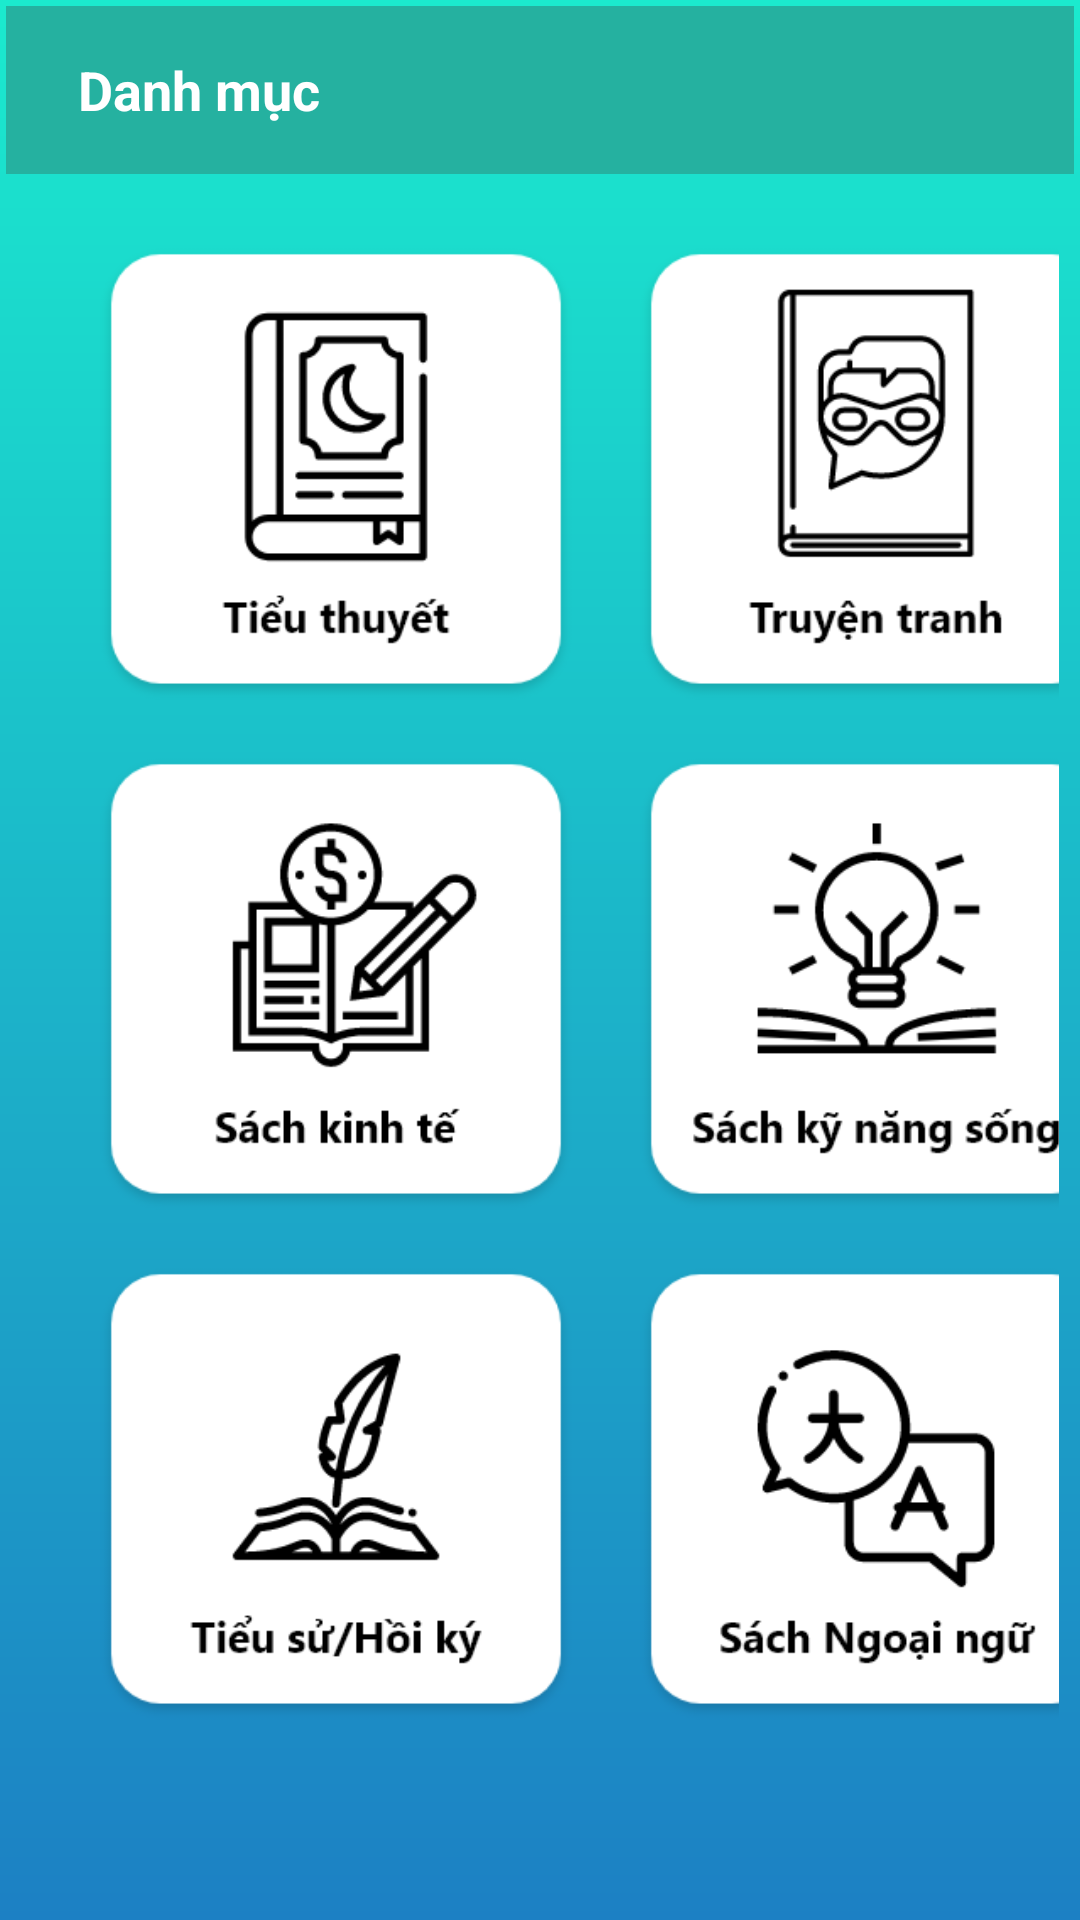

Layout XML and referenced resources for this Android screen:
<!-- AndroidManifest.xml: application theme AppTheme -->
<!-- res/layout/fragment_category.xml -->
<?xml version="1.0" encoding="utf-8"?>
<RelativeLayout xmlns:android="http://schemas.android.com/apk/res/android"
    xmlns:tools="http://schemas.android.com/tools"
    android:layout_width="match_parent"
    android:layout_height="match_parent"
    android:background="@drawable/background"
    tools:context=".Fragment.Main.CategoryFragment">

        <com.google.android.material.appbar.AppBarLayout
            android:id="@+id/bar"
            android:layout_width="match_parent"
            android:layout_height="wrap_content">

            <androidx.appcompat.widget.Toolbar
                android:id="@+id/toolbar"
                android:layout_width="match_parent"
                android:layout_height="wrap_content">

                <RelativeLayout
                    android:layout_width="match_parent"
                    android:layout_height="wrap_content">

                    <TextView
                        android:id="@+id/username"
                        android:layout_width="wrap_content"
                        android:layout_height="wrap_content"
                        android:maxLines="1"
                        android:padding="8dp"
                        android:text="Danh mục"
                        android:textColor="#fff"
                        android:textSize="18sp"
                        android:textStyle="bold" />

                </RelativeLayout>
            </androidx.appcompat.widget.Toolbar>

        </com.google.android.material.appbar.AppBarLayout>
        

        <LinearLayout
            android:id="@+id/menuCategory1"
            android:layout_width="match_parent"
            android:layout_height="wrap_content"
            android:layout_below="@+id/bar"
            android:layout_gravity="center_vertical"
            android:layout_marginTop="15dp"
            android:orientation="horizontal"
            android:padding="5dp">

            <ImageView
                android:id="@+id/tieuthuyet"
                android:layout_width="160dp"
                android:layout_height="160dp"
                android:layout_marginLeft="25dp"
                android:layout_marginRight="20dp"
                android:src="@drawable/tieuthuyet" />

            <ImageView
                android:id="@+id/truyentranh"
                android:layout_width="160dp"
                android:layout_height="160dp"
                android:layout_marginRight="10dp"
                android:src="@drawable/truyentranh" />


        </LinearLayout>

        <LinearLayout

            android:id="@+id/menuCategory2"
            android:layout_width="match_parent"
            android:layout_height="wrap_content"
            android:layout_below="@+id/menuCategory1"
            android:layout_gravity="center_vertical"
            android:orientation="horizontal"
            android:padding="5dp">

            <ImageView
                android:id="@+id/kinhte"
                android:layout_width="160dp"
                android:layout_height="160dp"
                android:layout_marginLeft="25dp"
                android:layout_marginRight="20dp"
                android:src="@drawable/sachkinhte" />

            <ImageView
                android:id="@+id/kynangsong"
                android:layout_width="160dp"
                android:layout_height="160dp"
                android:layout_marginRight="10dp"
                android:src="@drawable/kynangsong" />
        </LinearLayout>


        <LinearLayout

            android:id="@+id/menuCategory3"
            android:layout_width="match_parent"
            android:layout_height="wrap_content"
            android:layout_below="@+id/menuCategory2"
            android:layout_gravity="center_vertical"
            android:layout_marginBottom="15dp"
            android:orientation="horizontal"
            android:padding="5dp">

            <ImageView
                android:id="@+id/tieusu"
                android:layout_width="160dp"
                android:layout_height="160dp"
                android:layout_marginLeft="25dp"
                android:layout_marginRight="20dp"
                android:src="@drawable/tieusu" />

            <ImageView
                android:id="@+id/ngoaingu"
                android:layout_width="160dp"
                android:layout_height="160dp"
                android:src="@drawable/ngoaingu" />
        </LinearLayout>
</RelativeLayout>
<!-- resources referenced by this layout -->
<resources>
  <!-- drawable background (drawable) -->
  <?xml version="1.0" encoding="utf-8"?>
  <shape
      xmlns:android="http://schemas.android.com/apk/res/android">
      <padding
          android:left="2dp"
          android:right="2dp"
          android:top="2dp"
          android:bottom="2dp"/>
  
      <gradient
          android:angle="90"
          android:startColor="#1c80c4"
          android:endColor="#1beace"
          android:type="linear" />
  
  </shape>
  <!-- drawable kynangsong: png bitmap (drawable, 11218 bytes) -->
  <!-- drawable ngoaingu: png bitmap (drawable, 10182 bytes) -->
  <!-- drawable sachkinhte: png bitmap (drawable, 9086 bytes) -->
  <!-- drawable tieusu: png bitmap (drawable, 9710 bytes) -->
  <!-- drawable tieuthuyet: png bitmap (drawable, 8926 bytes) -->
  <!-- drawable truyentranh: png bitmap (drawable, 9287 bytes) -->
  <style name="AppTheme" parent="Theme.AppCompat.Light.NoActionBar">
          
          <item name="colorPrimary">@color/colorPrimary</item>
          <item name="colorPrimaryDark">@color/colorPrimaryDark</item>
          <item name="colorAccent">@color/colorAccent</item>
          <item name="android:colorForeground">@color/foreground_material_light</item>
      </style>
  <color name="colorPrimary">#25B1A0</color>
  <color name="colorPrimaryDark">#293152</color>
  <color name="colorAccent">#D81B60</color>
</resources>
